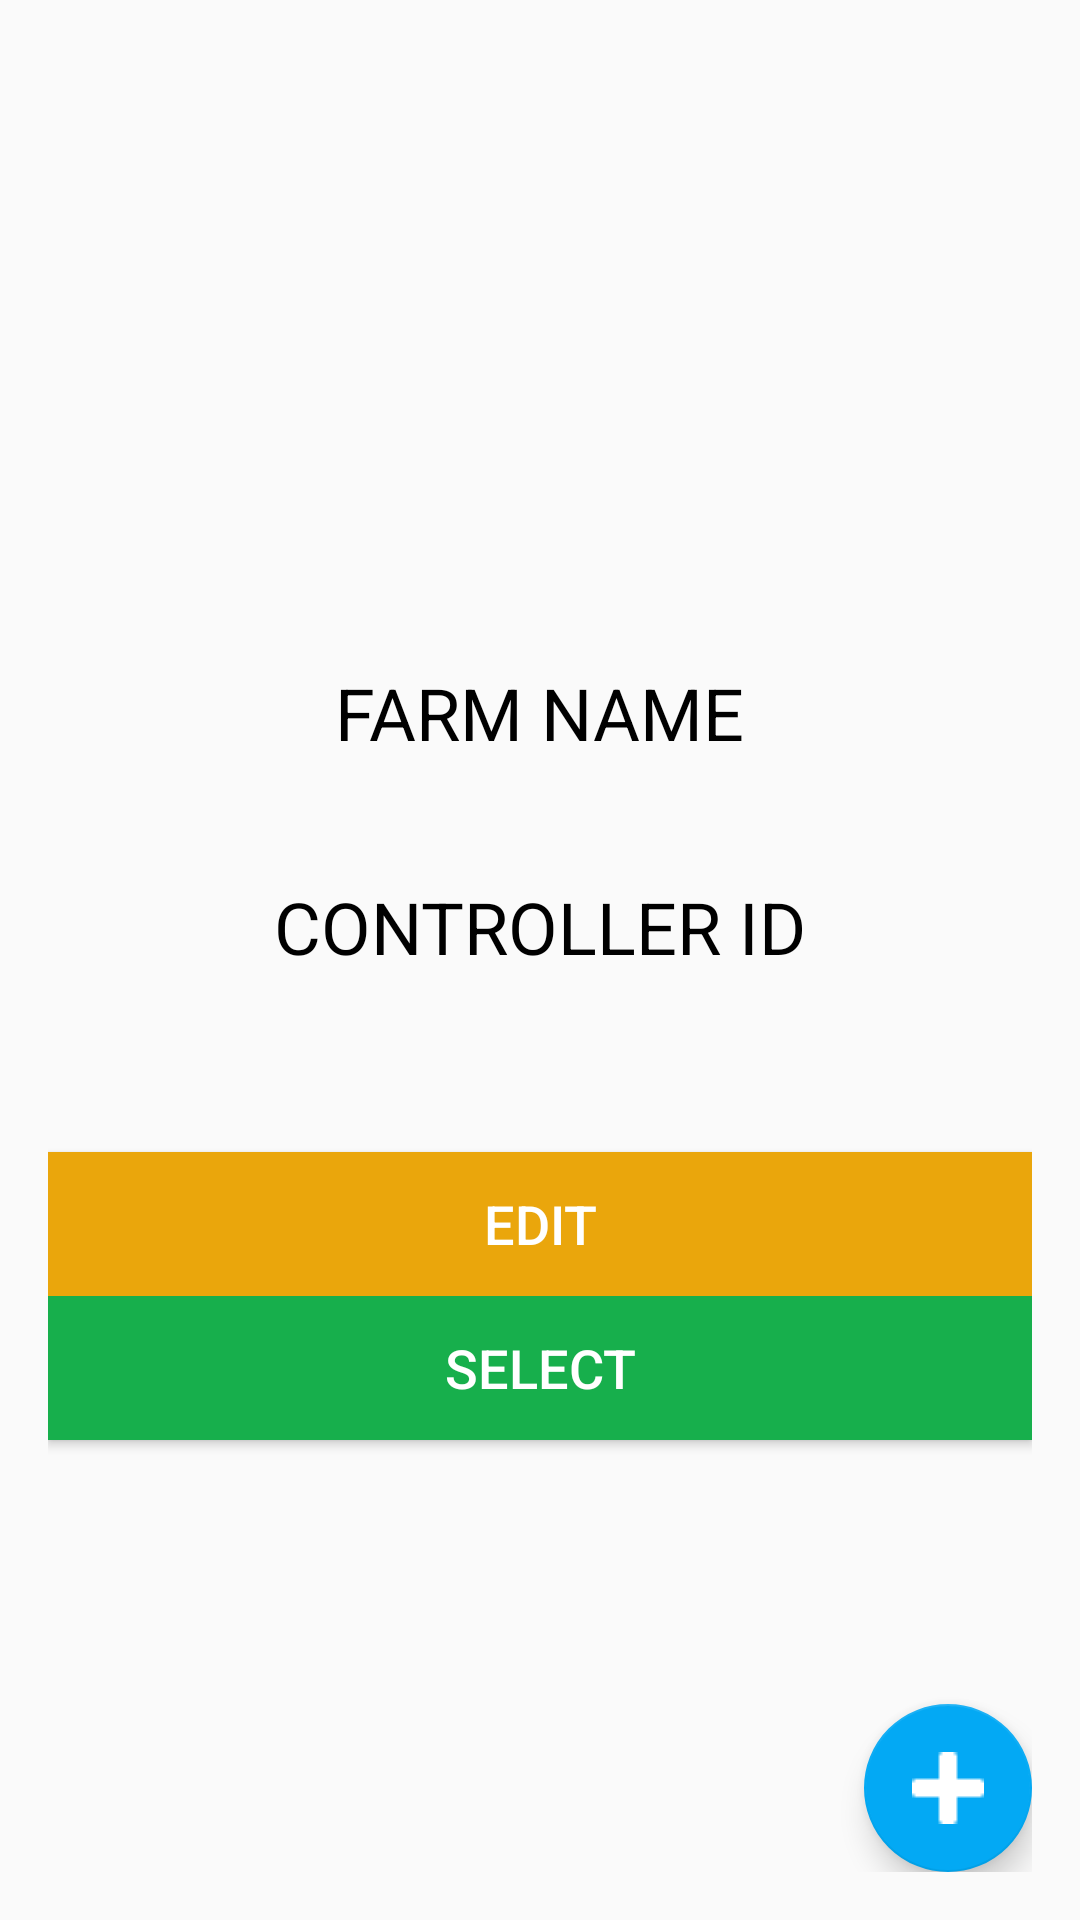

The Android layout XML behind this screen, and the referenced resources:
<!-- AndroidManifest.xml: application theme AppTheme -->
<!-- res/layout/activity_setting.xml -->
<?xml version="1.0" encoding="utf-8"?>
<LinearLayout xmlns:android="http://schemas.android.com/apk/res/android"
    xmlns:app="http://schemas.android.com/apk/res-auto"
    android:layout_width="match_parent"
    android:layout_height="match_parent"
    android:orientation="vertical"
    android:background="@color/grey_50"
    android:paddingBottom="@dimen/activity_vertical_margin"
    android:paddingLeft="@dimen/activity_horizontal_margin"
    android:paddingRight="@dimen/activity_horizontal_margin"
    android:paddingTop="@dimen/activity_vertical_margin">

    <RelativeLayout
        android:layout_width="match_parent"
        android:layout_height="match_parent">

        <TextView
            android:id="@+id/Tfarm"
            android:layout_width="wrap_content"
            android:layout_height="wrap_content"
            android:layout_above="@+id/Tset"
            android:layout_centerHorizontal="true"
            android:layout_marginBottom="39dp"
            android:text="farm name"
            android:textAllCaps="true"
            android:textColor="@color/colorBlack"
            android:textSize="24sp" />

        <TextView
            android:id="@+id/Tset"
            android:layout_width="wrap_content"
            android:layout_height="wrap_content"
            android:layout_above="@+id/edit_id"
            android:layout_centerHorizontal="true"
            android:layout_marginBottom="59dp"
            android:text="Controller ID"
            android:textAllCaps="true"
            android:textColor="@color/colorBlack"
            android:textSize="24sp" />

        <Button
            android:id="@+id/select"
            android:layout_width="match_parent"
            android:layout_height="wrap_content"
            android:layout_above="@+id/fab"
            android:layout_alignParentStart="true"
            android:layout_marginBottom="88dp"
            android:background="@color/green"
            android:text="select"
            android:textColor="@android:color/white"
            android:textSize="18sp" />

        <Button
            android:id="@+id/edit_id"
            android:layout_width="match_parent"
            android:layout_height="wrap_content"
            android:layout_above="@+id/select"
            android:layout_alignParentStart="true"
            android:background="@color/colorAccentPressed"
            android:text="edit"
            android:textColor="@android:color/white"
            android:textSize="18sp" />

        <android.support.design.widget.FloatingActionButton
            android:id="@+id/fab"
            android:layout_width="wrap_content"
            android:layout_height="wrap_content"
            android:layout_alignParentBottom="true"
            android:layout_alignParentEnd="true"
            android:layout_gravity="bottom|end"
            android:src="@drawable/add"
            app:backgroundTint="@color/colorPrimary" />

    </RelativeLayout>

</LinearLayout>
<!-- resources referenced by this layout -->
<resources>
  <color name="colorAccentPressed">#eaa60c</color>
  <color name="colorBlack">#000000</color>
  <color name="colorPrimary">#03a9f4</color>
  <color name="green">#17af4c</color>
  <color name="grey_50">#fafafa</color>
  <dimen name="activity_horizontal_margin">16dp</dimen>
  <dimen name="activity_vertical_margin">16dp</dimen>
  <!-- drawable add: png bitmap (drawable, 2850 bytes) -->
  <style name="AppTheme" parent="Theme.AppCompat.Light.NoActionBar">
          
          <item name="colorPrimary">@color/bblue</item>
          <item name="colorPrimaryDark">@color/bblue</item>
          <item name="colorAccent">@color/colorPrimaryDark</item>
      </style>
  <color name="bblue">#33c4bb</color>
  <color name="colorPrimaryDark">#303f9f</color>
</resources>
